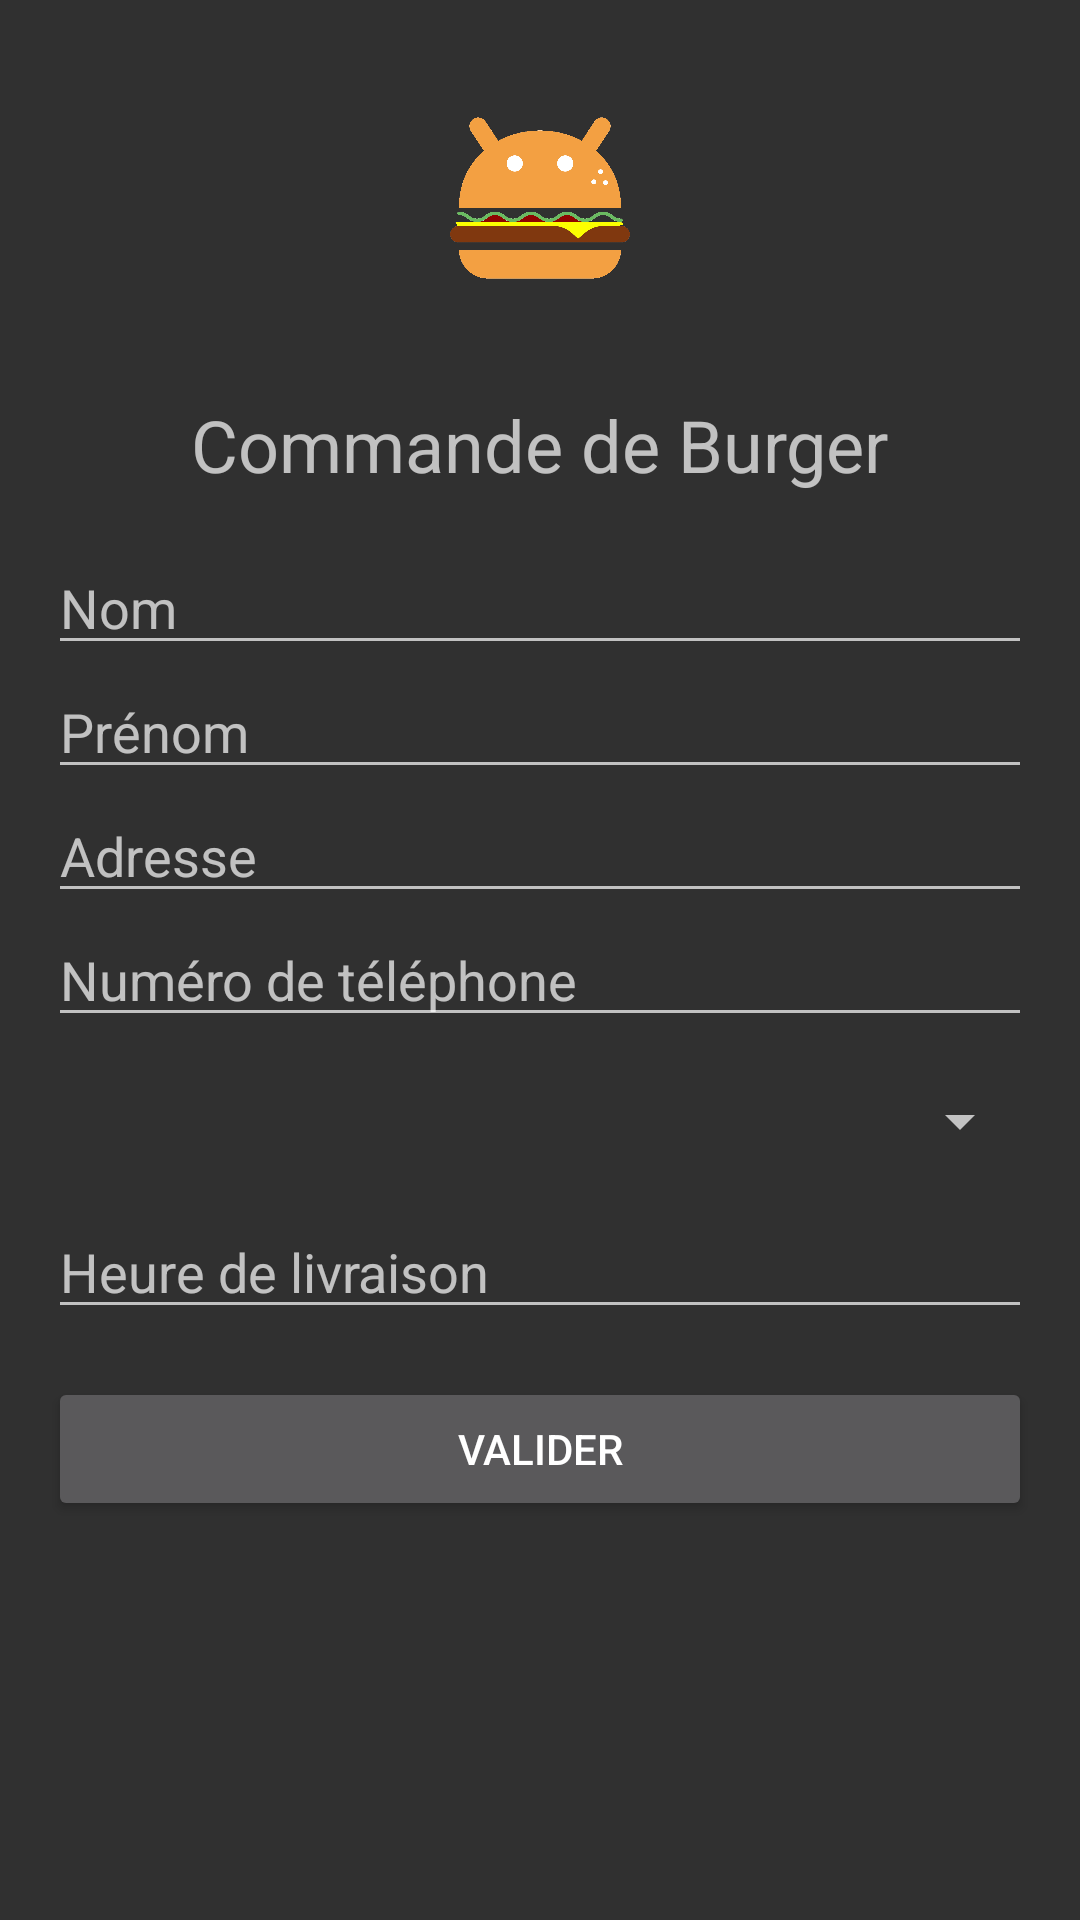

Layout XML and referenced resources for this Android screen:
<!-- AndroidManifest.xml: application theme Theme.AppCompat -->
<!-- res/layout/activity_main.xml -->
<?xml version="1.0" encoding="utf-8"?>
<LinearLayout xmlns:android="http://schemas.android.com/apk/res/android"
    android:layout_width="match_parent"
    android:layout_height="match_parent"
    android:orientation="vertical"
    android:padding="16dp">

    <ImageView
        android:layout_width="100dp"
        android:layout_height="100dp"
        android:layout_gravity="center_horizontal"
        android:layout_marginBottom="16dp"
        android:src="@drawable/app_logo" />

    <TextView
        android:layout_width="wrap_content"
        android:layout_height="wrap_content"
        android:layout_gravity="center_horizontal"
        android:layout_marginBottom="16dp"
        android:text="Commande de Burger"
        android:textSize="24sp" />

    <EditText
        android:id="@+id/editTextNom"
        android:layout_width="match_parent"
        android:layout_height="wrap_content"
        android:hint="Nom" />

    <EditText
        android:id="@+id/editTextPrenom"
        android:layout_width="match_parent"
        android:layout_height="wrap_content"
        android:hint="Prénom" />

    <EditText
        android:id="@+id/editTextAdresse"
        android:layout_width="match_parent"
        android:layout_height="wrap_content"
        android:hint="Adresse" />

    <EditText
        android:id="@+id/editTextNumero"
        android:layout_width="match_parent"
        android:layout_height="wrap_content"
        android:hint="Numéro de téléphone"
        android:inputType="number" />

    <Spinner
        android:id="@+id/spinnerBurger"
        android:layout_width="match_parent"
        android:layout_height="wrap_content"
        android:layout_marginTop="16dp"
        android:layout_marginBottom="16dp"
        android:prompt="@string/burger_list" />

    <EditText
        android:id="@+id/editTextHeure"
        android:layout_width="match_parent"
        android:layout_height="wrap_content"
        android:focusable="false"
        android:hint="Heure de livraison"
        android:inputType="none"
        android:onClick="showTimePickerDialog" />


    <Button
        android:id="@+id/buttonValider"
        android:layout_width="match_parent"
        android:layout_height="wrap_content"
        android:layout_marginTop="16dp"
        android:onClick="validerFormulaire"
        android:text="Valider" />


</LinearLayout>
<!-- resources referenced by this layout -->
<resources>
  <!-- drawable app_logo: png bitmap (drawable, 184947 bytes) -->
  <string name="burger_list" />
</resources>
